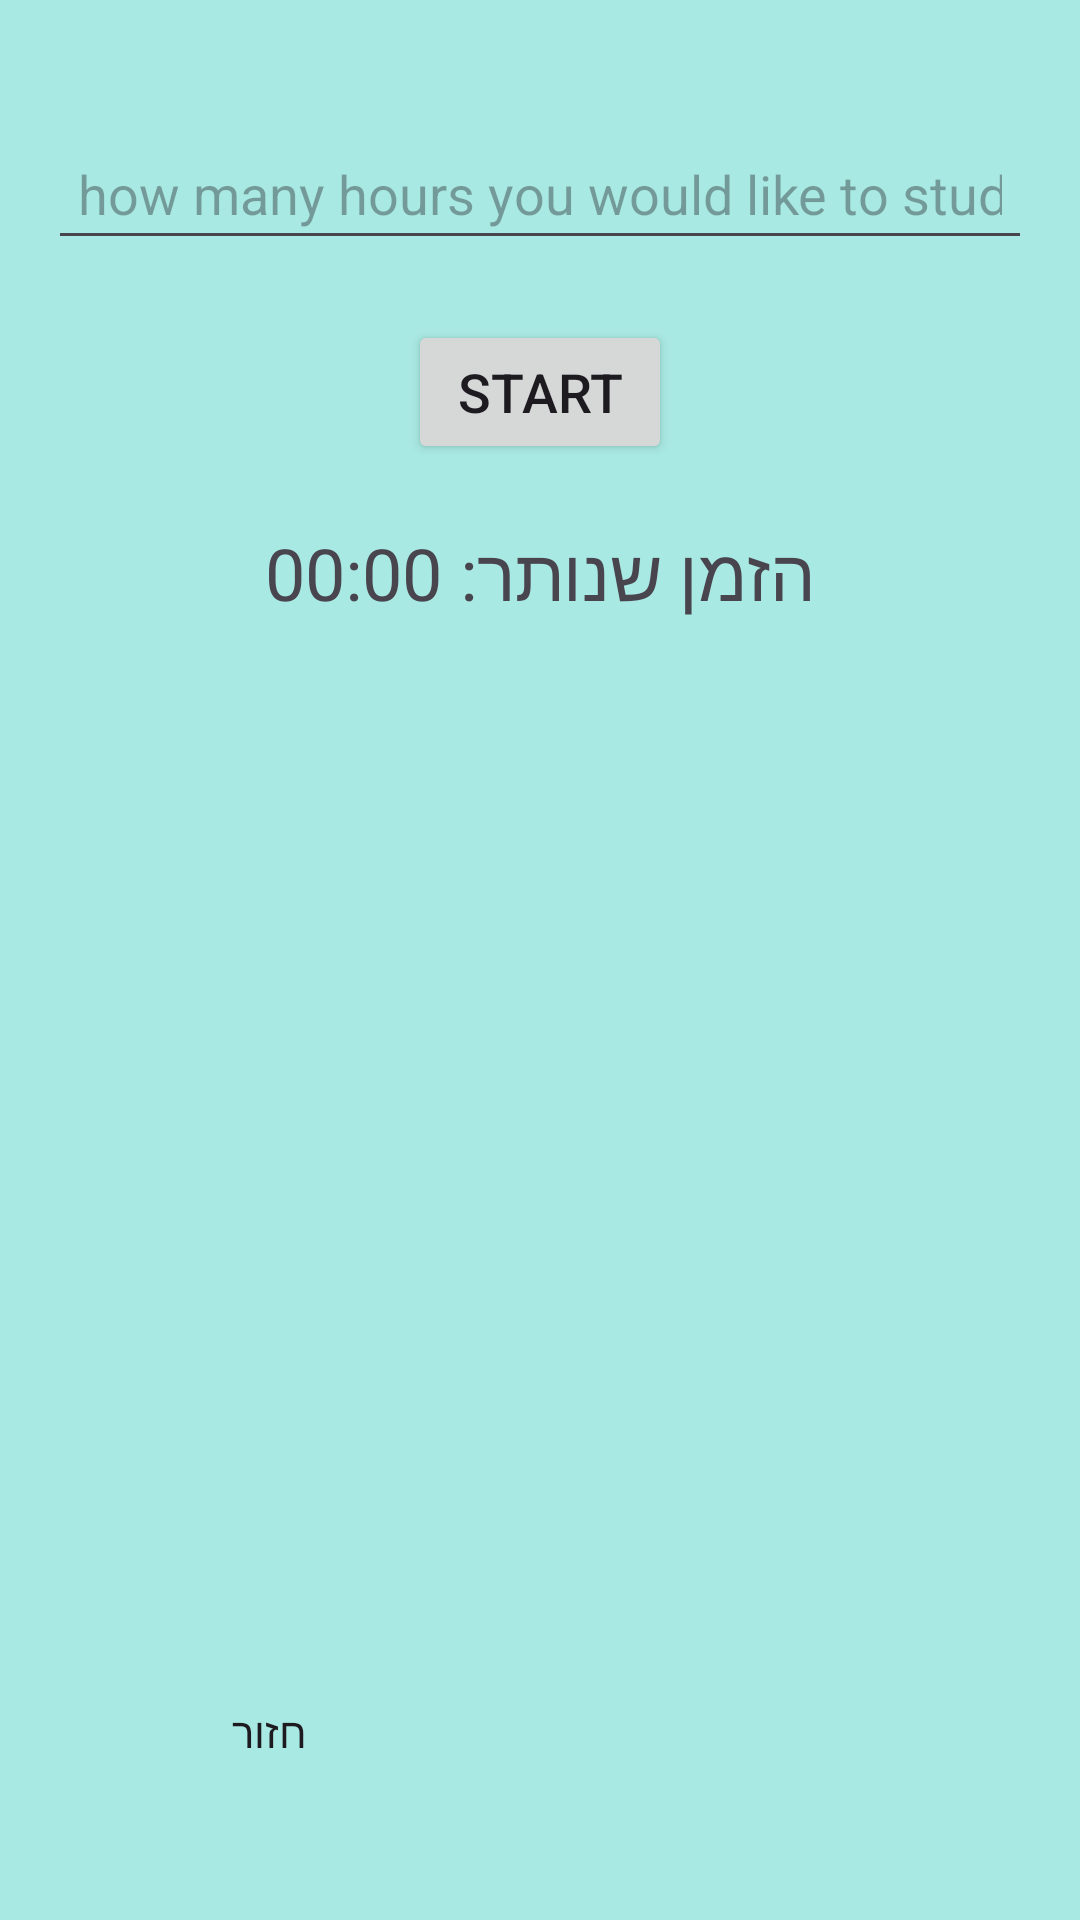

Write the Android layout XML for this screen, with the resource values it uses.
<!-- AndroidManifest.xml: application theme Theme.ShiranApp -->
<!-- res/layout/timerpage.xml -->
<?xml version="1.0" encoding="utf-8"?>
<LinearLayout xmlns:android="http://schemas.android.com/apk/res/android"
    android:layout_width="match_parent"
    android:layout_height="match_parent"
    android:orientation="vertical"
    android:gravity="center"
    android:padding="16dp"
    android:background="#A9E9E3">



    
    <EditText
        android:id="@+id/etHours"
        android:layout_width="wrap_content"
        android:layout_height="wrap_content"
        android:hint="how many hours you would like to study?"
        android:inputType="number"
        android:textSize="18sp"
        android:padding="10dp" />

    
    <Button
        android:id="@+id/btnStartTimer"
        android:layout_width="wrap_content"
        android:layout_height="wrap_content"
        android:text="start"
        android:textSize="18sp"
        android:padding="10dp"
        android:layout_marginTop="20dp" />

    
    <TextView
        android:id="@+id/tvCountdown"
        android:layout_width="wrap_content"
        android:layout_height="wrap_content"
        android:text="הזמן שנותר: 00:00"
        android:textSize="24sp"
        android:textAlignment="center"
        android:layout_marginTop="20dp" />

    <ImageView
        android:paddingTop="80dp"
        android:id="@+id/cal"
        android:layout_width="wrap_content"
        android:layout_height="150dp"
        android:src="@drawable/timer"
        />

    <Button
        android:id="@+id/back"
        android:layout_width="95dp"
        android:layout_height="40dp"
        android:layout_marginTop="200dp"
        android:layout_marginRight="90dp"
        android:layout_centerInParent="true"
        android:background="@null"
        android:text="חזור"
        />

</LinearLayout>
<!-- resources referenced by this layout -->
<resources>
  <style name="Theme.ShiranApp" parent="Base.Theme.ShiranApp" />
  <style name="Base.Theme.ShiranApp" parent="Theme.Material3.DayNight">
          
          
  
      </style>
</resources>
